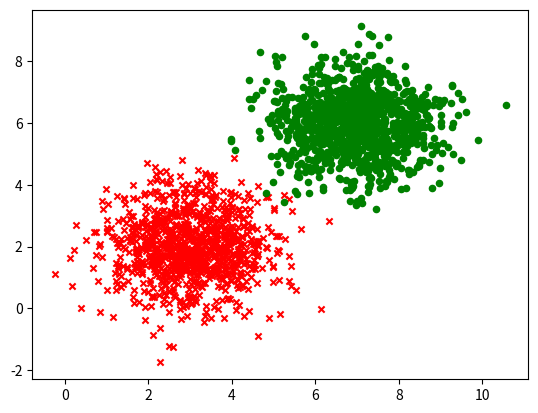

Here is the Python script that generated this plot:
#encoding=utf-8

import numpy as np 
import matplotlib.pyplot as plt 

x1_label1 = np.random.normal(3, 1, 1000)
x2_label1 = np.random.normal(2, 1, 1000)
x1_label2 = np.random.normal(7, 1, 1000)
x2_label2 = np.random.normal(6, 1, 1000)

x1s = np.append(x1_label1, x1_label2)
x2s = np.append(x2_label1, x2_label2)

ys  = np.asarray([0.] * len(x1_label1) + [1.] * len(x1_label2))


def _draw_data(x11, x12, x21, x22):
	plt.scatter(x11, x12, marker='x', c='r', s=20)
	plt.scatter(x21, x22, marker='o', c='g', s=20)
	plt.show()

if __name__ == '__main__':
	_draw_data(x1_label1, x2_label1, x1_label2, x2_label2)


